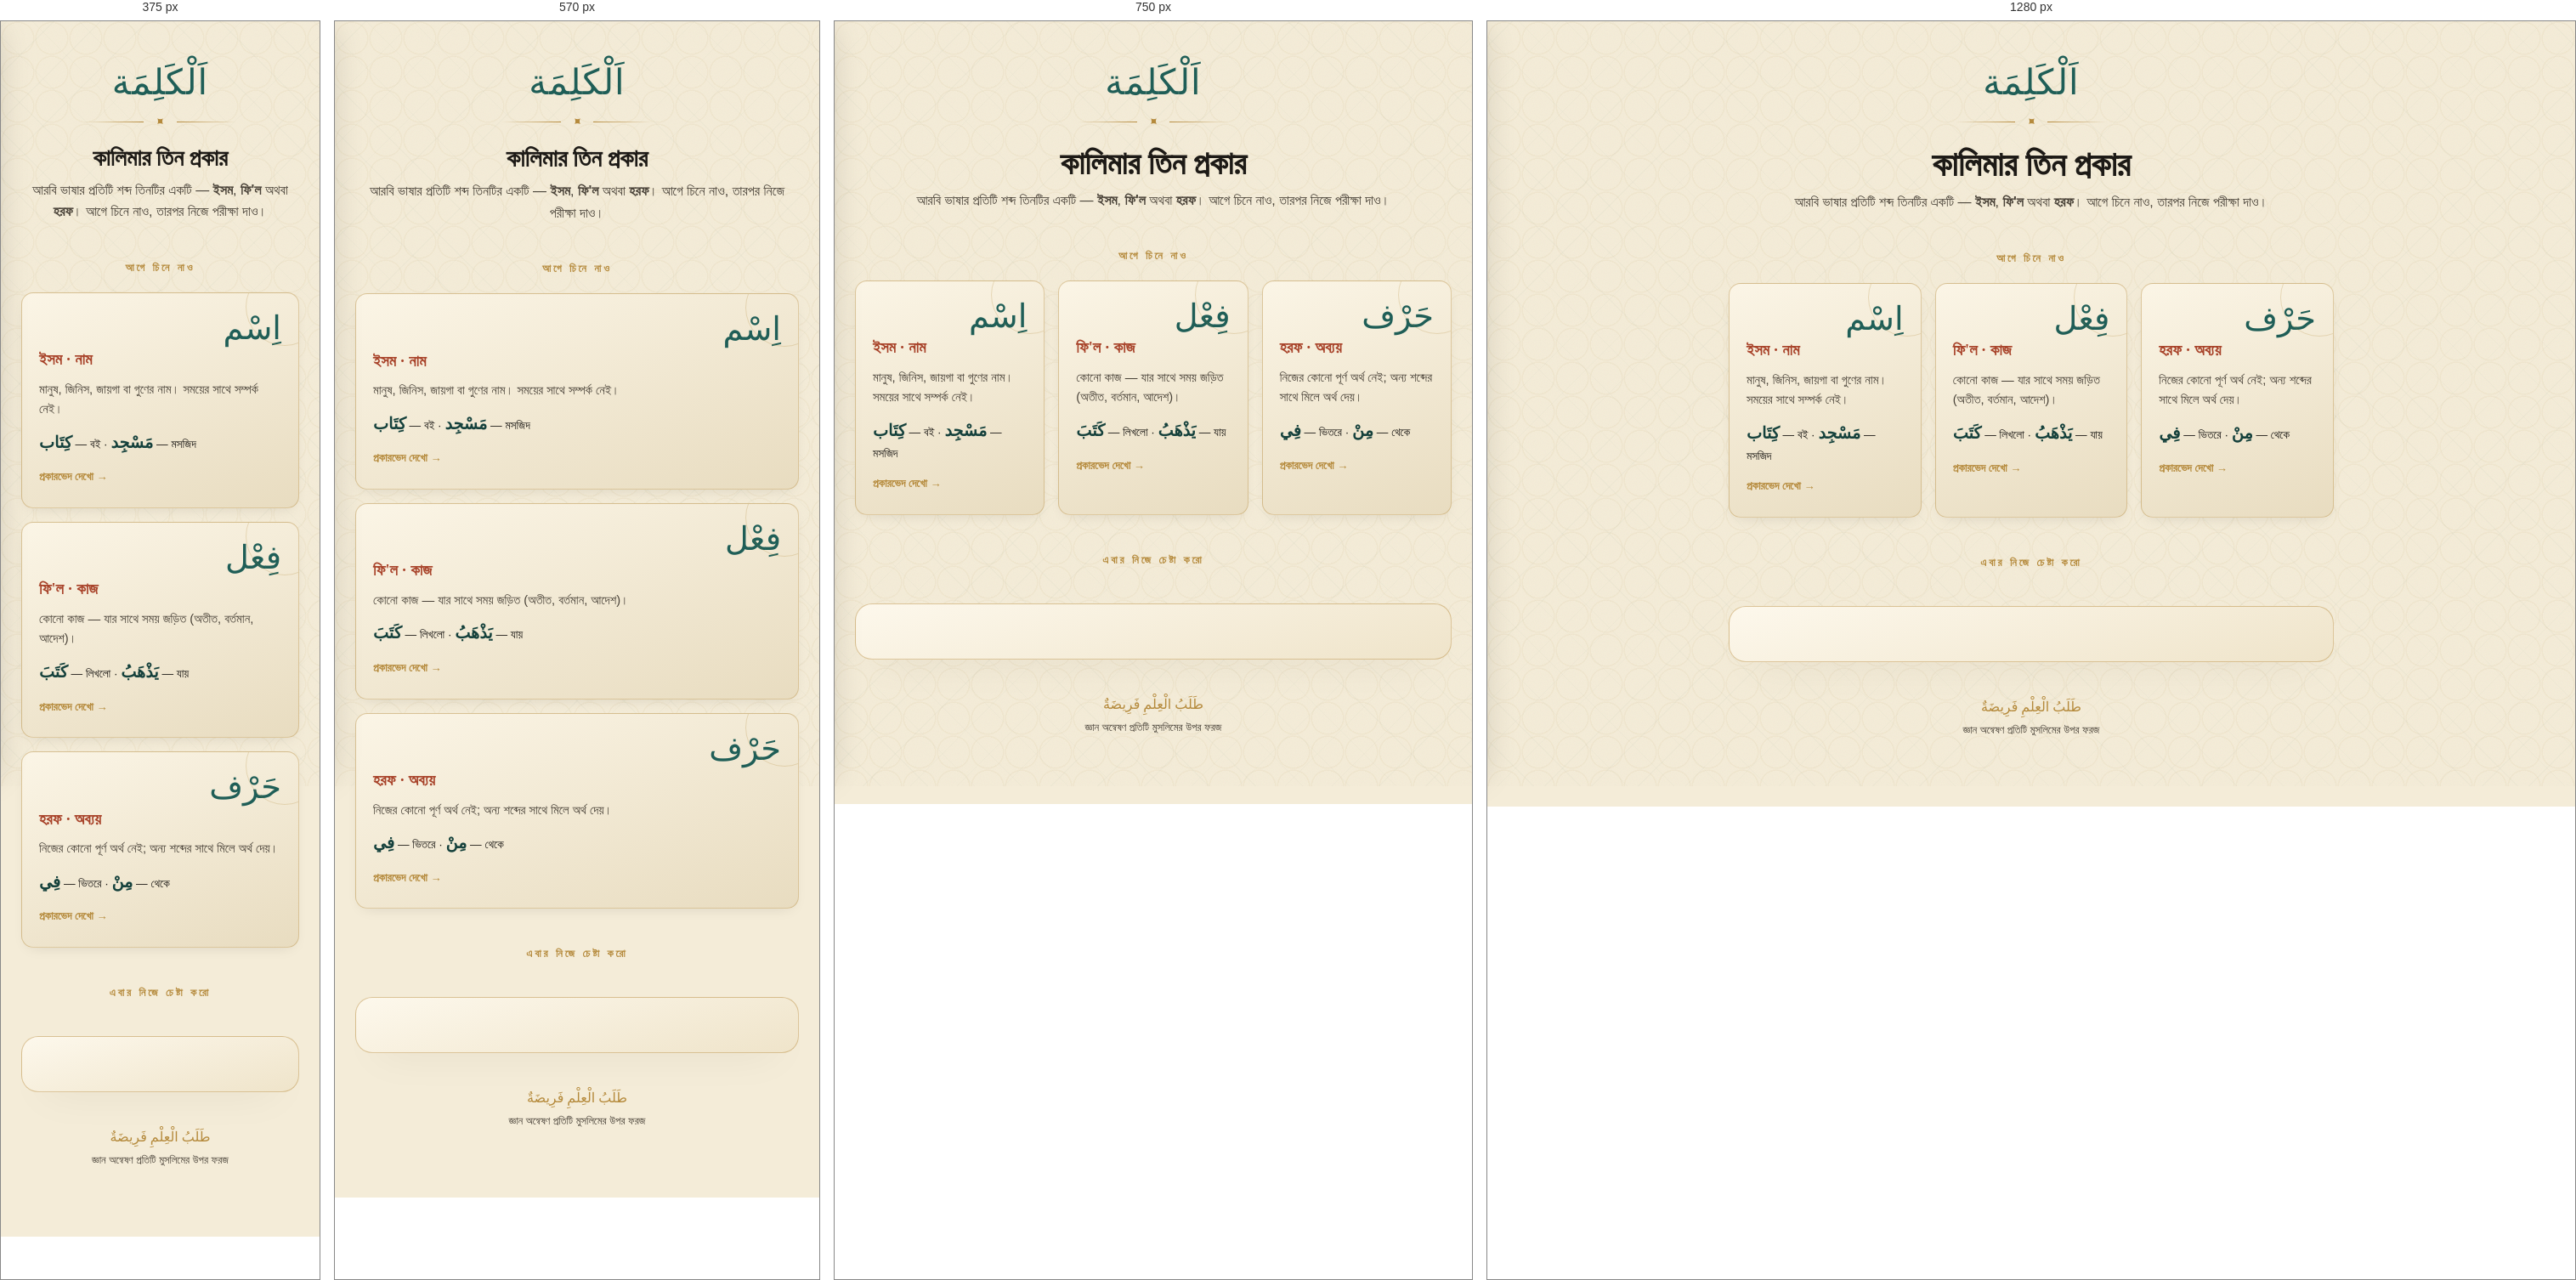
Rendered at 375 px, 570 px, 750 px and 1280 px, left to right.

<!-- file: index.html -->
<!DOCTYPE html>
<html lang="bn">
<head>
<meta charset="UTF-8" />
<meta name="viewport" content="width=device-width, initial-scale=1.0" />
<title>কালিমার তিন প্রকার — ইসম · ফি'ল · হরফ</title>
<link rel="preconnect" href="https://fonts.googleapis.com" />
<link rel="preconnect" href="https://fonts.gstatic.com" crossorigin />
<link href="https://fonts.googleapis.com/css2?family=Amiri:ital,wght@0,400;0,700;1,400&family=Hind+Siliguri:wght@400;500;600;700&family=Fraunces:opsz,wght@9..144,400;9..144,600;9..144,900&display=swap" rel="stylesheet" />
<link rel="stylesheet" href="styles.css" />
</head>
<body>
<div class="wrap">

  <!-- ============ HOME VIEW ============ -->
  <section class="view active" id="view-home">
    <header>
      <div class="eyebrow">اَلْكَلِمَة</div>
      <div class="ornament"><span>✦</span></div>
      <h1>কালিমার তিন প্রকার</h1>
      <p class="sub">আরবি ভাষার প্রতিটি শব্দ তিনটির একটি — <b>ইসম</b>, <b>ফি'ল</b> অথবা <b>হরফ</b>। আগে চিনে নাও, তারপর নিজে পরীক্ষা দাও।</p>
    </header>

    <div class="section-label">আগে চিনে নাও</div>
    <div class="cards three">
      <div class="card clickable" id="ism-card" role="button" tabindex="0">
        <div class="tag">اِسْم</div>
        <h3>ইসম · নাম</h3>
        <p>মানুষ, জিনিস, জায়গা বা গুণের নাম। সময়ের সাথে সম্পর্ক নেই।</p>
        <div class="ex"><b>كِتَاب</b> — বই · <b>مَسْجِد</b> — মসজিদ</div>
        <span class="more">প্রকারভেদ দেখো →</span>
      </div>
      <div class="card clickable" id="fil-card" role="button" tabindex="0">
        <div class="tag">فِعْل</div>
        <h3>ফি'ল · কাজ</h3>
        <p>কোনো কাজ — যার সাথে সময় জড়িত (অতীত, বর্তমান, আদেশ)।</p>
        <div class="ex"><b>كَتَبَ</b> — লিখলো · <b>يَذْهَبُ</b> — যায়</div>
        <span class="more">প্রকারভেদ দেখো →</span>
      </div>
      <div class="card clickable" id="harf-card" role="button" tabindex="0">
        <div class="tag">حَرْف</div>
        <h3>হরফ · অব্যয়</h3>
        <p>নিজের কোনো পূর্ণ অর্থ নেই; অন্য শব্দের সাথে মিলে অর্থ দেয়।</p>
        <div class="ex"><b>فِي</b> — ভিতরে · <b>مِنْ</b> — থেকে</div>
        <span class="more">প্রকারভেদ দেখো →</span>
      </div>
    </div>

    <div class="section-label">এবার নিজে চেষ্টা করো</div>
    <div class="quiz" id="quiz-home"></div>
  </section>

  <!-- stepper pages (ism, fil, harf, and all nested drill-downs) are generated here by nav.js → buildPages() -->

  <footer>
    <span class="ar">طَلَبُ الْعِلْمِ فَرِيضَةٌ</span>
    জ্ঞান অন্বেষণ প্রতিটি মুসলিমের উপর ফরজ
  </footer>

</div>

<!-- ===== shared chrome: one burger + drawer for whichever stepper page is active ===== -->
<button class="burger" id="nav-burger" aria-label="মেনু">☰</button>
<div class="drawer-backdrop" id="nav-backdrop"></div>
<aside class="drawer" id="nav-drawer">
  <div class="drawer-head" id="nav-drawer-head"></div>
  <div class="drawer-sub" id="nav-drawer-sub"></div>
  <nav id="nav-drawer-list"></nav>
</aside>

<script src="engine/quiz.js"></script>
<script src="engine/stepper.js"></script>
<script src="engine/nav.js"></script>
<script src="data/ism.js"></script>
<script src="data/fil.js"></script>
<script src="data/harf.js"></script>
<script src="data/murab.js"></script>
<script src="data/murab-states.js"></script>
<script src="data/fil-murab.js"></script>
<script src="data/mushtaqq.js"></script>
<script src="data/mazid.js"></script>
<script src="data/mutall.js"></script>
<script src="data/ghayr-munsarif.js"></script>
<script src="data/sigha.js"></script>
<script src="data/marifah.js"></script>
<script src="data/mabni.js"></script>
<script src="data/nawasikh.js"></script>
<script src="data/harf-jarr.js"></script>
<script src="data/harf-atf.js"></script>
<script src="data/harf-mushabbahah.js"></script>
<script src="app.js"></script>
</body>
</html>


/* @media block from styles.css */
@media (min-width: 620px){ .cards.three { grid-template-columns: repeat(3,1fr); } }

/* @media block from styles.css */
@media (min-width: 620px){ .cards.two { grid-template-columns: repeat(2,1fr); } }

/* @media block from styles.css */
@media (min-width: 520px){ .choices.c3 { grid-template-columns: repeat(3,1fr); } }

/* @media block from styles.css */
@media (min-width: 520px){ .choices.c2 { grid-template-columns: repeat(2,1fr); } }

/* @media block from styles.css */
@media (min-width: 520px){ .choices.c4 { grid-template-columns: repeat(2,1fr); } }

/* @media block from styles.css */
@media (max-width: 880px){ .fil-topbar { padding-left: 54px; } }